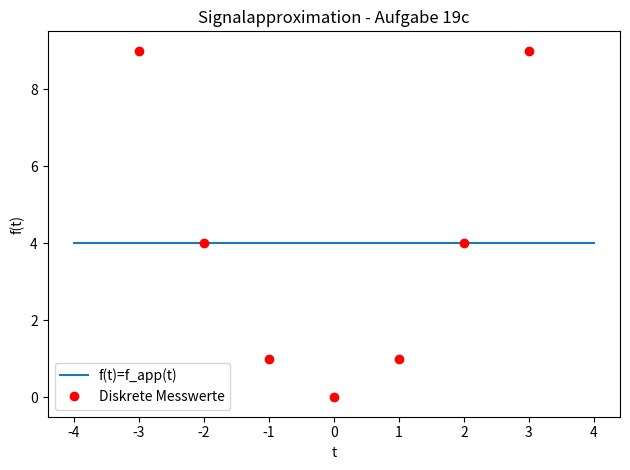

The script that saved this image: (Note: this script raises an exception after producing the figure.)
import numpy as np
import matplotlib.pyplot as plt

def approx_matrix(t, f, funs):
    a = []
    b = []
    latex = "\\begin{align*}\n"
    latex += "\\left(\\begin{matrix}c_0\\\\c_1\\\\c_2\end{matrix}\\right) = \n"
    latex += "\\left(\\begin{matrix}\n"
    for fi in funs:
        latex += "\t"
        row = []
        for fj in funs:
            s = np.sum(fi(t)*fj(t))
            latex += "{:.2f}".format(s) + " & "
            row.append(s)
        latex += "\\\\\n"
        a.append(row)
    latex += "\\end{matrix}\\right)^{-1} \\cdot\n"
    latex += "\\left(\\begin{matrix}\n"
    for fun in funs:
        s = np.sum(fun(t)*f)
        latex += "\t{:.2f}\\\\\n".format(s)
        b.append(s)
    latex += "\\end{matrix}\\right) \\approx\n"
    latex += "\\left(\\begin{matrix}\n"
    coeffs = np.linalg.solve(a, b)
    for coeff in coeffs:
        latex += "\t{:.2f}\\\\\n".format(coeff)
    latex += "\\end{matrix}\\right)\n"
    latex += "\\end{align*}\n"
    f_app = 0.0*t
    for i, fun in enumerate(funs):
        f_app += coeffs[i] * fun(t)
    err = np.sum(np.square(f - f_app))
    latex += "$f_{app}(t) = "
    latex += "{:.2f} \\cdot {} ".format(coeffs[0], sfuns[0])
    for i, sfun in enumerate(sfuns[1:]):
        latex += "+ {:.2f} \\cdot {} ".format(coeffs[i+1], sfun)
    latex += "$\n"
    latex += "\\begin{align*}\n"
    latex += "\tE^2(c) = \\sum_{i=0}^5 \\left[ f(t_n) - f_{app}(t_n)\\right]^2 = "
    latex += "{:.02f}\n".format(err)
    latex += "\\end{align*}\n"
    return latex, coeffs, err


if __name__ == "__main__":
    t = np.array([-3, -2, -1, 0, 1, 2, 3])
    f = np.square(t)
    # funs = [
    #     (lambda t: np.cos(0*t)),
    #     (lambda t: np.cos(t)),
    #     (lambda t: np.cos(2*t))
    # ]
    # sfuns = [
    #     "cos(0)",
    #     "cos(t)",
    #     "cos(2t)"
    # ]
    funs = [
        (lambda t: np.sin(0*t + np.pi/2.0)),
        (lambda t: np.sin(t)),
        (lambda t: np.sin(2*t))
    ]
    sfuns = [
        "sin(\\frac{\\pi}{2}",
        "sin(t)",
        "sin(2t)"
    ]
    latex, coeffs, err = approx_matrix(t, f, funs)
    print(latex)

    x = np.linspace(min(t) - 1, max(t) + 1, 1000)
    y = 0*x
    for i, fun in enumerate(funs):
        y += coeffs[i] * fun(x)

    min_y = min(y)
    max_y = max(y)
    min_f = min(f)
    max_f = max(f)
    plt.ylim(min(min_y, min_f) -0.5, max(max_y, max_f) + 0.5)
    plt.title("Signalapproximation - Aufgabe 19c")
    plt.xlabel("t")
    plt.ylabel("f(t)")
    plt.plot(x, y, label="f(t)=f_app(t)")
    plt.plot(t, f, "ro", label="Diskrete Messwerte")
    plt.legend();
    plt.tight_layout()
    plt.savefig("../Uebungsaufgaben/A19c2.png")
